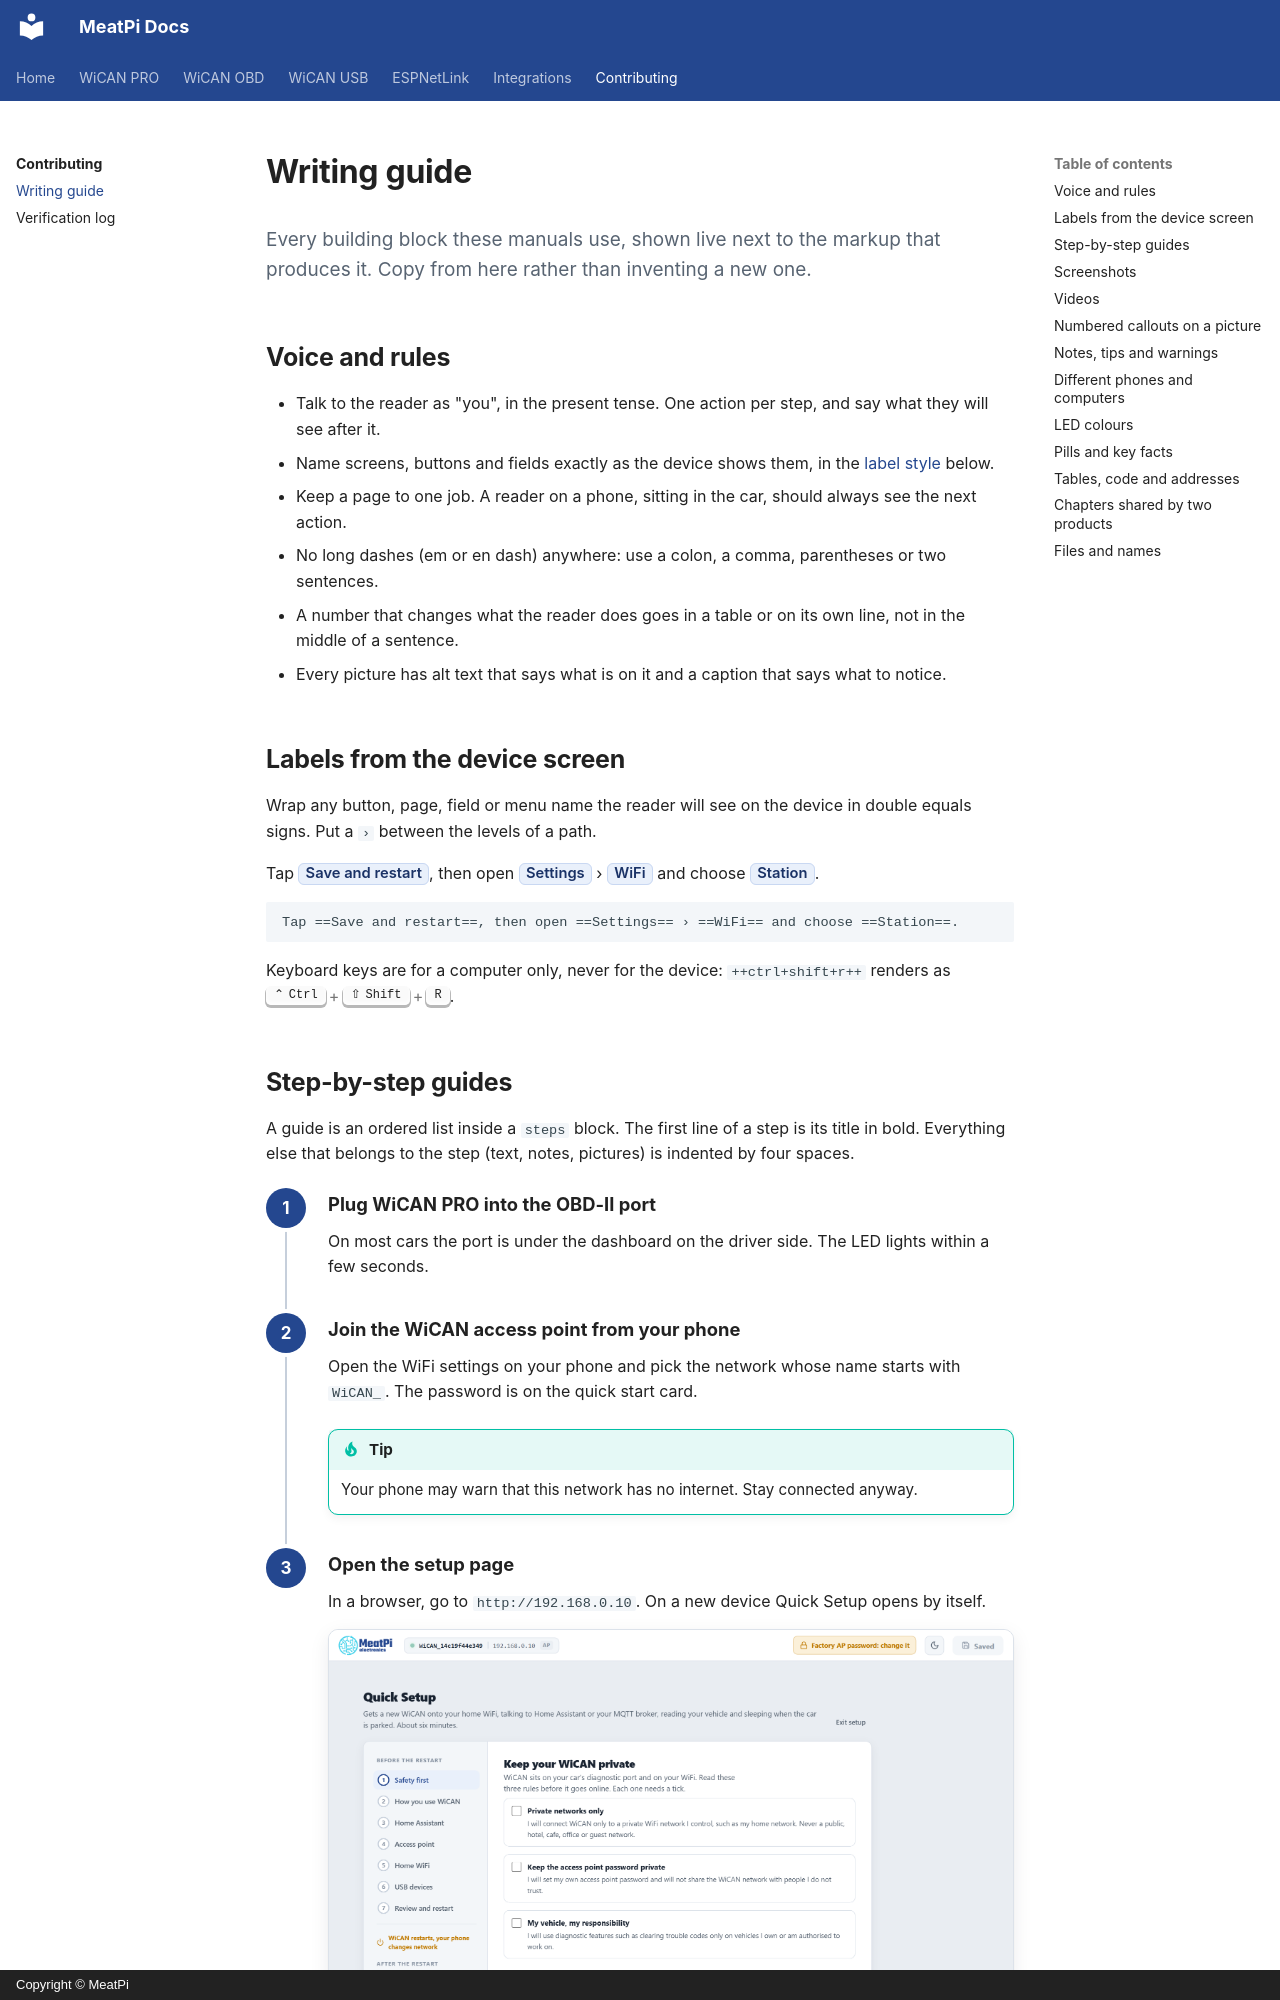

repository: meatpiHQ/meatpi-docs · page: contributing/writing-guide/index.html · generator: mkdocs · copyright: Copyright © MeatPi

---
title: Writing guide
---

# Writing guide

<p class="lead">Every building block these manuals use, shown live next to the markup that produces it. Copy from here rather than inventing a new one.</p>

## Voice and rules

- Talk to the reader as "you", in the present tense. One action per step, and say what they will see after it.
- Name screens, buttons and fields exactly as the device shows them, in the [label style](#labels-from-the-device-screen) below.
- Keep a page to one job. A reader on a phone, sitting in the car, should always see the next action.
- No long dashes (em or en dash) anywhere: use a colon, a comma, parentheses or two sentences.
- A number that changes what the reader does goes in a table or on its own line, not in the middle of a sentence.
- Every picture has alt text that says what is on it and a caption that says what to notice.

## Labels from the device screen

Wrap any button, page, field or menu name the reader will see on the device in double equals signs. Put a `›` between the levels of a path.

Tap ==Save and restart==, then open ==Settings== › ==WiFi== and choose ==Station==.

```markdown
Tap ==Save and restart==, then open ==Settings== › ==WiFi== and choose ==Station==.
```

Keyboard keys are for a computer only, never for the device: `++ctrl+shift+r++` renders as ++ctrl+shift+r++.
